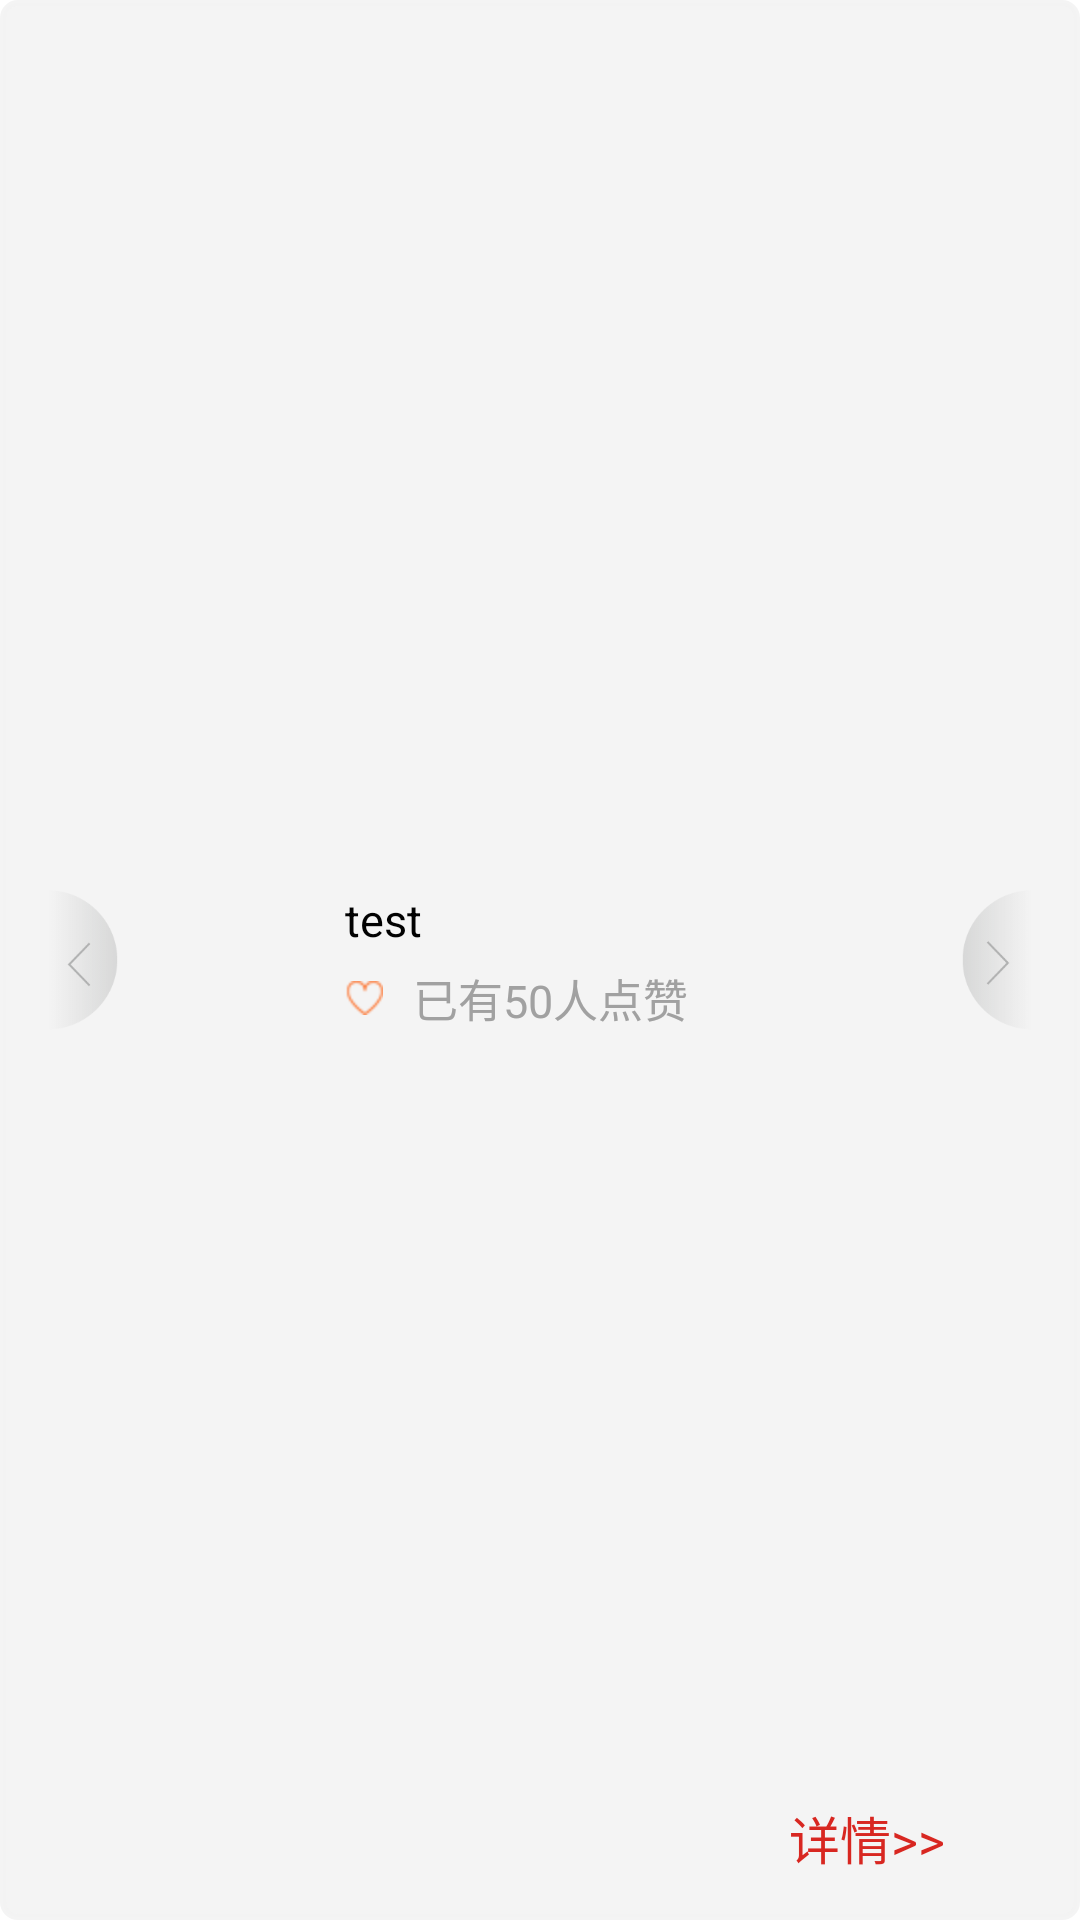

Layout XML and referenced resources for this Android screen:
<!-- AndroidManifest.xml: application theme AppTheme -->
<!-- res/layout/sliding_item.xml -->
<?xml version="1.0" encoding="utf-8"?>
<RelativeLayout xmlns:android="http://schemas.android.com/apk/res/android"
    android:layout_width="match_parent"
    android:layout_height="match_parent"
    android:background="@drawable/sliding_item_bg">
    
    <ImageView 
        android:id="@+id/btn_right"
        android:layout_width="35dp"
        android:layout_height="match_parent"
        android:layout_alignParentRight="true"
        android:src="@drawable/right"/>
    
    <ImageView 
        android:id="@+id/btn_left"
        android:layout_width="35dp"
        android:layout_height="match_parent"
        android:layout_alignParentLeft="true"
        android:src="@drawable/left"/>

    <ImageView
        android:id="@+id/item_img"
        android:layout_width="60dp"
        android:layout_height="60dp"
        android:layout_toRightOf="@id/btn_left"
        android:layout_centerVertical="true"/>

    <LinearLayout
        android:id="@+id/item_des"
        android:layout_width="wrap_content"
        android:layout_height="wrap_content"
        android:orientation="vertical"
        android:layout_centerVertical="true"
        android:layout_toRightOf="@id/item_img"
        android:layout_marginLeft="10dp">

        <TextView
            android:id="@+id/item_name"
            android:layout_width="wrap_content"
            android:layout_height="wrap_content"
            android:textSize="15dp"
            android:textColor="@color/name_text_color"
            android:layout_marginBottom="5dp"
            android:text="test" />
        <TextView
            android:id="@+id/item_fav"
            android:layout_width="wrap_content"
            android:layout_height="wrap_content"
            android:textSize="15sp"
            android:textColor="@color/favorite_text_color"
            android:text="已有50人点赞"
            android:drawablePadding="10dp"
            android:drawableLeft="@drawable/favorite"/>
    </LinearLayout>

    <TextView
        android:layout_width="wrap_content"
        android:layout_height="wrap_content"
        android:text="@string/details"
        android:textColor="@color/details_text_color"
        android:textSize="17dp"
        android:layout_marginBottom="5dp"
        android:layout_alignParentBottom="true"
        android:layout_toLeftOf="@id/btn_right"/>

</RelativeLayout>
<!-- resources referenced by this layout -->
<resources>
  <color name="details_text_color">#d82721</color>
  <color name="favorite_text_color">#a1a1a1</color>
  <color name="name_text_color">#010101</color>
  <!-- drawable favorite: png bitmap (drawable-hdpi, 3128 bytes) -->
  <!-- drawable left: png bitmap (drawable-hdpi, 2491 bytes) -->
  <!-- drawable right: png bitmap (drawable-hdpi, 2569 bytes) -->
  <!-- drawable sliding_item_bg (drawable) -->
  <?xml version="1.0" encoding="utf-8"?>
  <shape xmlns:android="http://schemas.android.com/apk/res/android">
      <corners android:radius="5dp" />
      <stroke android:color="@color/sliding_item_bg_color" android:width="2dp" />
      <solid android:color="@color/sliding_item_bg_color" />
      <padding android:bottom="10dp" android:top="10dp" android:left="10dp" android:right="10dp" />
  </shape>
  <string name="details">详情&gt;&gt;</string>
  <style name="AppTheme" parent="android:Theme.Light">
           <item name="android:windowNoTitle">true</item>
      </style>
  <color name="sliding_item_bg_color">#e0f3f3f3</color>
</resources>
